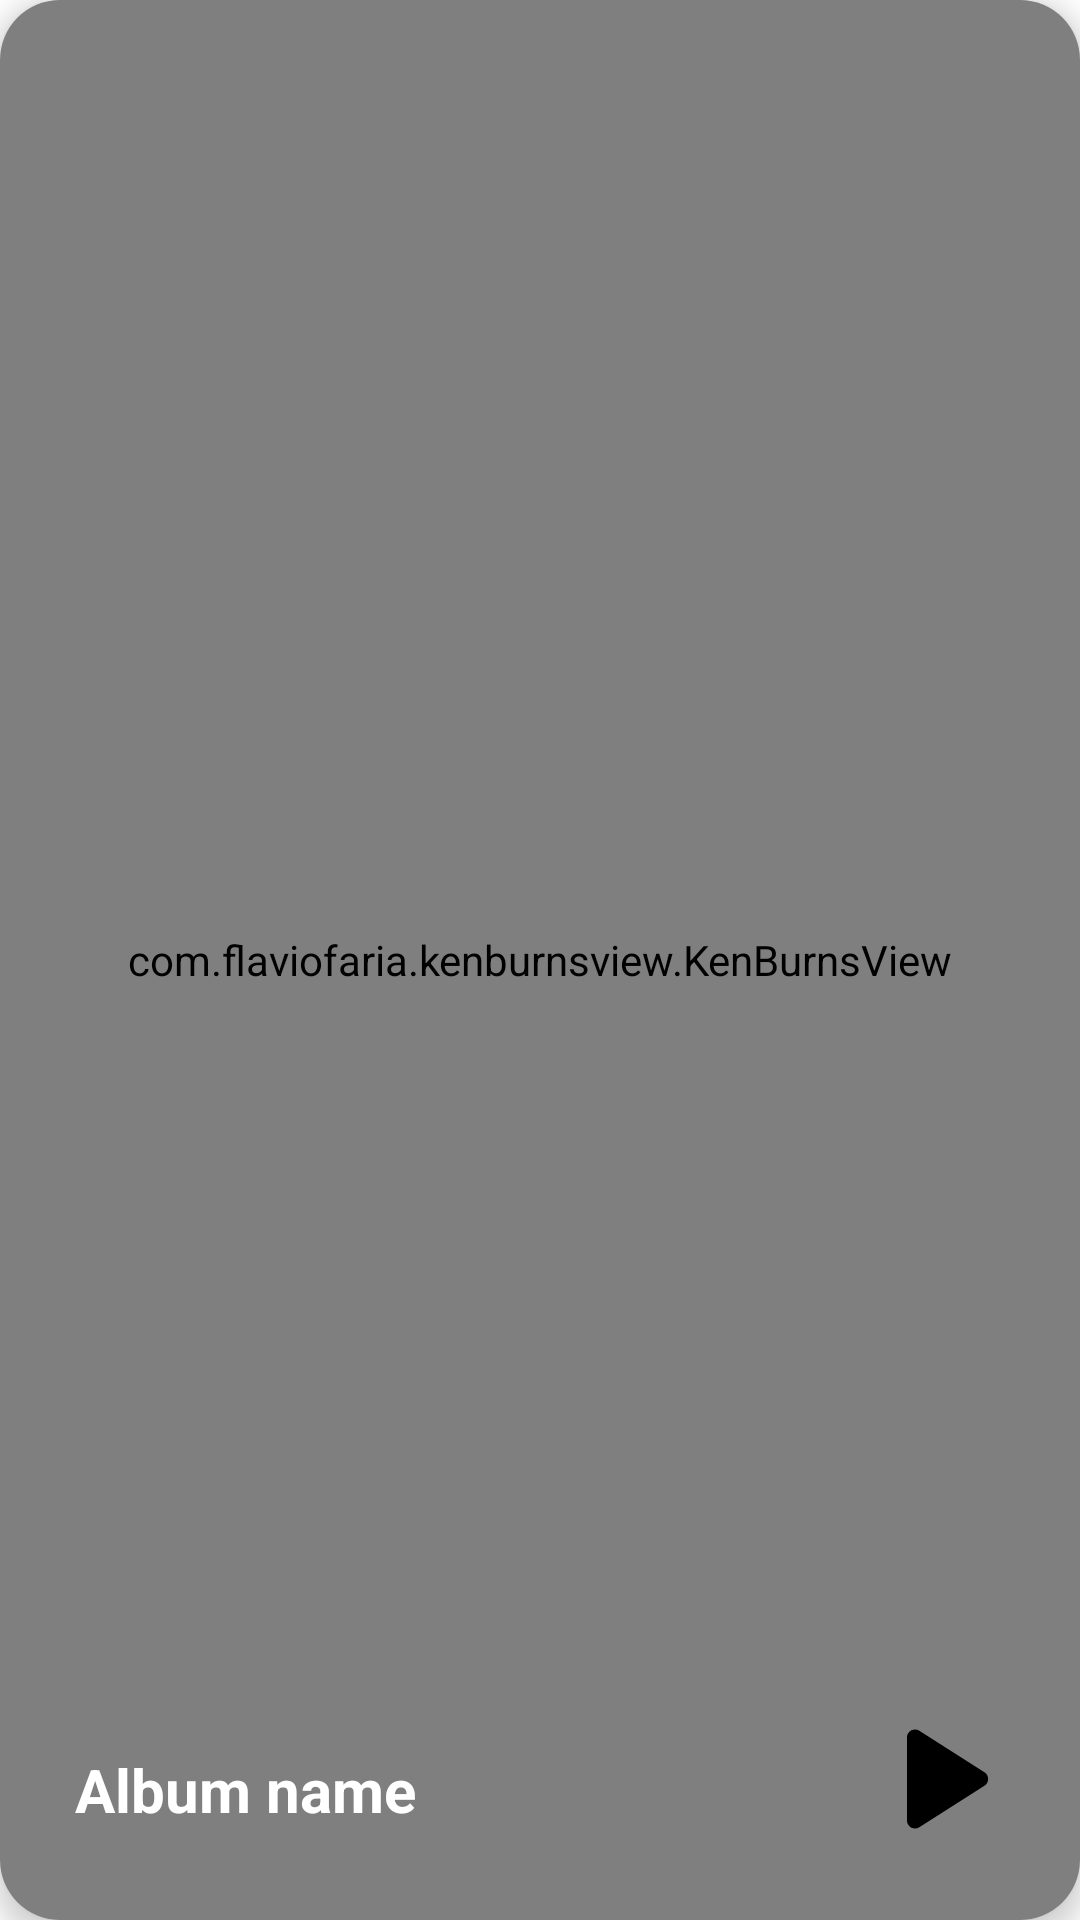

Write the Android layout XML for this screen, with the resource values it uses.
<!-- AndroidManifest.xml: application theme SplashScreen -->
<!-- res/layout/custom_image_view_viewpager.xml -->
<?xml version="1.0" encoding="utf-8"?>
<androidx.cardview.widget.CardView
    xmlns:android="http://schemas.android.com/apk/res/android"
    android:layout_width="match_parent"
    xmlns:app="http://schemas.android.com/apk/res-auto"
    android:layout_height="match_parent"
    android:layout_margin="10dp"
    app:cardCornerRadius="20dp"
    app:cardElevation="5dp">

    <RelativeLayout
        android:orientation="vertical"
        android:layout_width="match_parent"
        android:layout_height="match_parent">

        <com.flaviofaria.kenburnsview.KenBurnsView
            android:id="@+id/kbvAlbumImage"
            android:layout_width="match_parent"
            android:layout_height="match_parent"/>

        <TextView
            android:id="@+id/albumNameViewPager"
            android:layout_width="wrap_content"
            android:layout_height="wrap_content"
            android:layout_alignParentBottom="true"
            android:layout_marginStart="25dp"
            android:layout_marginBottom="30dp"
            android:text="Album name"
            android:textColor="@color/white"
            android:textSize="20sp"
            android:textStyle="bold" />

        <LinearLayout
            android:background="@drawable/custom_play_album_background_for_button"
            android:layout_width="wrap_content"
            android:layout_height="wrap_content"
            android:layout_alignParentRight="true"
            android:layout_marginEnd="15dp"
            android:layout_marginBottom="15dp"
            android:layout_alignParentBottom="true">

            <ImageView
                android:layout_width="wrap_content"
                android:layout_height="wrap_content"
                android:src="@drawable/ic_round_play_arrow_64"
                app:tint="@color/black" />

        </LinearLayout>


    </RelativeLayout>

</androidx.cardview.widget.CardView>
<!-- resources referenced by this layout -->
<resources>
  <color name="black">#000000</color>
  <color name="white">#FFFFFFFF</color>
  <!-- drawable ic_round_play_arrow_64 (drawable) -->
  <vector android:height="64dp" android:tint="?attr/colorControlNormal"
      android:viewportHeight="24" android:viewportWidth="24"
      android:width="64dp" xmlns:android="http://schemas.android.com/apk/res/android">
      <path android:fillColor="@android:color/white" android:pathData="M8,6.82v10.36c0,0.79 0.87,1.27 1.54,0.84l8.14,-5.18c0.62,-0.39 0.62,-1.29 0,-1.69L9.54,5.98C8.87,5.55 8,6.03 8,6.82z"/>
  </vector>
  <style name="SplashScreen" parent="Theme.MaterialComponents.Light.NoActionBar">
          <item name="android:windowBackground">@drawable/splash_screen</item>
          <item name="android:statusBarColor">@color/white</item>
      </style>
  <!-- drawable splash_screen (drawable) -->
  <?xml version="1.0" encoding="utf-8"?>
  <layer-list xmlns:android="http://schemas.android.com/apk/res/android">
      <item android:drawable="@color/white"/>
      <item android:drawable="@drawable/music_login_logo_2"
          android:gravity="center"/>
  
  </layer-list>
  <!-- drawable music_login_logo_2: png bitmap (drawable, 6132 bytes) -->
</resources>
